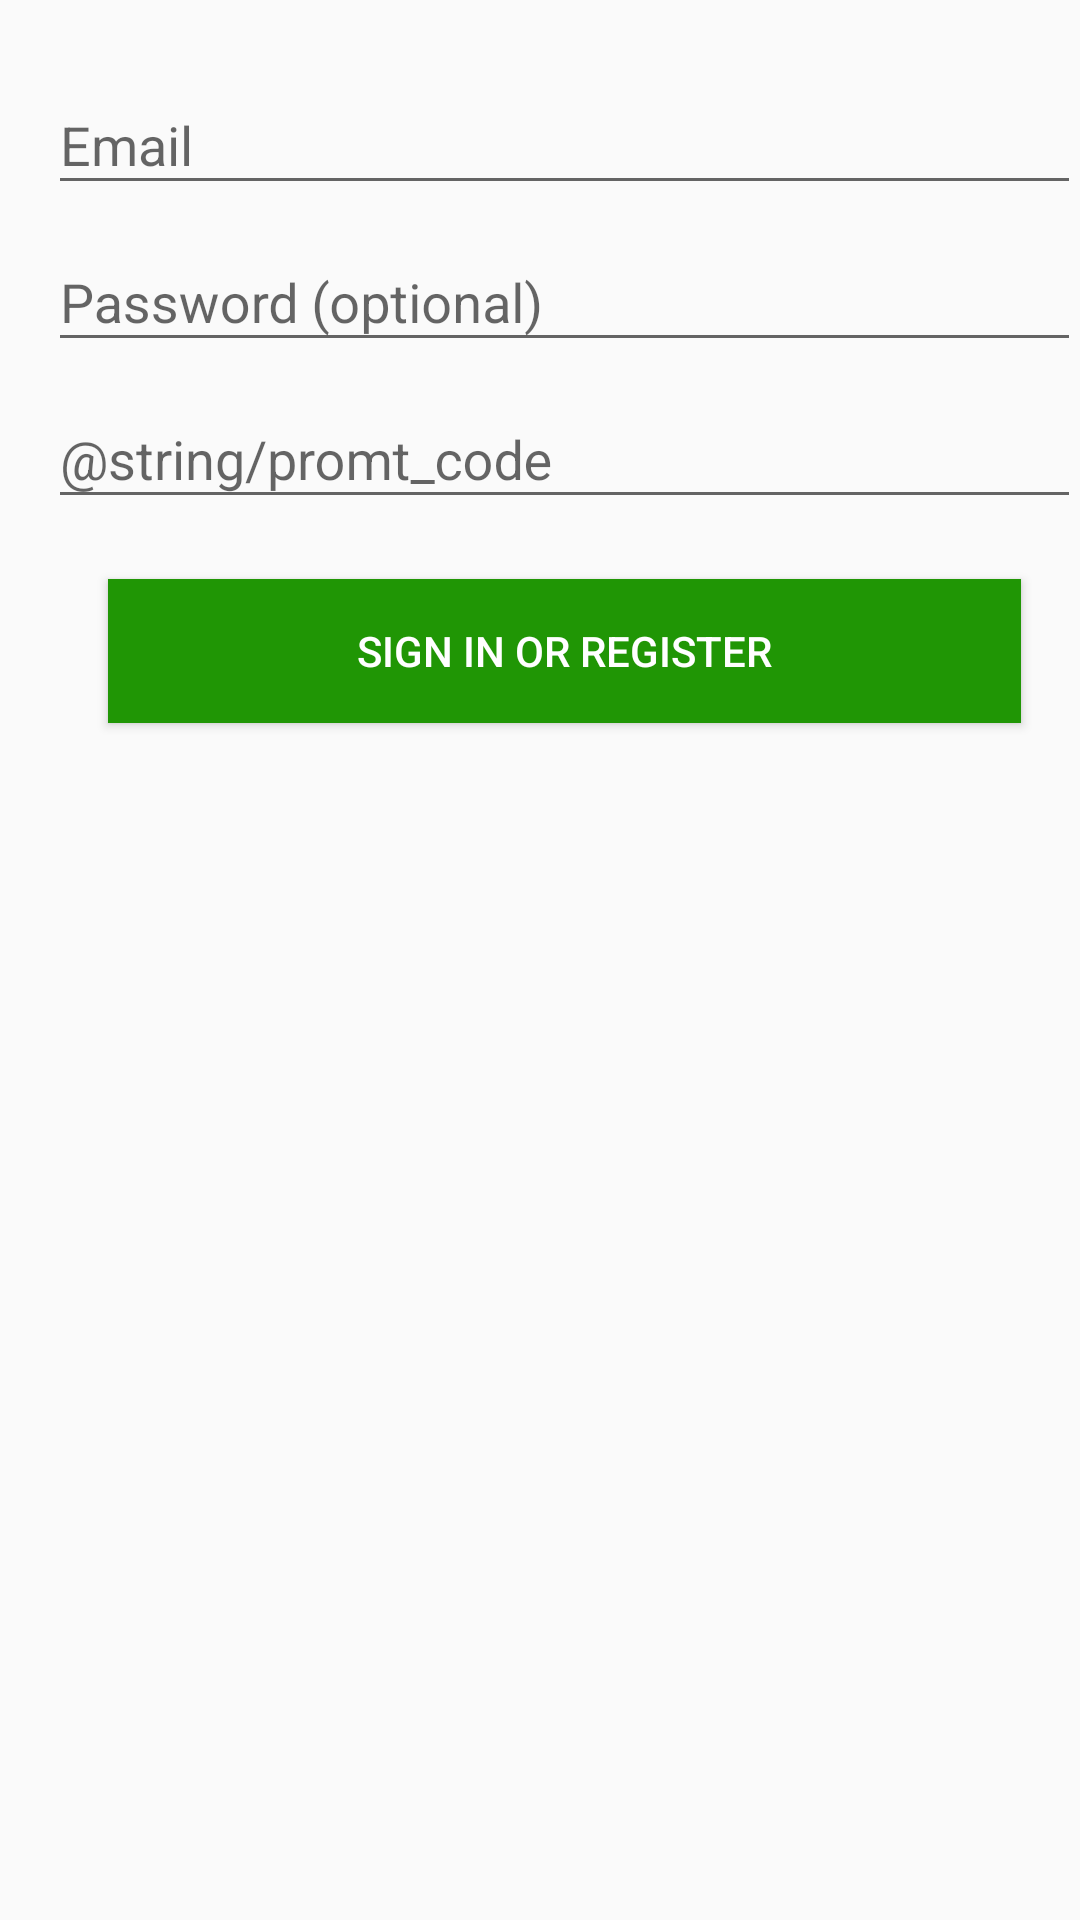

Android layout source for this screen:
<!-- AndroidManifest.xml: application theme AppTheme -->
<!-- res/layout/activity_login.xml -->
<LinearLayout xmlns:android="http://schemas.android.com/apk/res/android"
    xmlns:tools="http://schemas.android.com/tools"
    android:layout_width="match_parent"
    android:layout_height="match_parent"
    android:gravity="center_horizontal"
    android:orientation="vertical"
    android:paddingBottom="16dp"
    android:paddingLeft="16dp"
    android:paddingRight="@dimen/activity_horizontal_margin"
    android:paddingTop="16dp"
    >

    
    <ProgressBar
        android:id="@+id/login_progress"
        style="?android:attr/progressBarStyleLarge"
        android:layout_width="wrap_content"
        android:layout_height="wrap_content"
        android:layout_marginBottom="8dp"
        android:visibility="gone" />

    <ScrollView
        android:id="@+id/login_form"
        android:layout_width="match_parent"
        android:layout_height="match_parent">

        <LinearLayout
            android:id="@+id/email_login_form"
            android:layout_width="match_parent"
            android:layout_height="wrap_content"
            android:orientation="vertical">

            <android.support.design.widget.TextInputLayout
                android:layout_width="match_parent"
                android:layout_height="wrap_content">

                <AutoCompleteTextView
                    android:id="@+id/email"
                    android:layout_width="match_parent"
                    android:layout_height="wrap_content"
                    android:hint="@string/prompt_email"
                    android:inputType="textEmailAddress"
                    android:maxLines="1"
                    android:singleLine="true" />

            </android.support.design.widget.TextInputLayout>

            <android.support.design.widget.TextInputLayout
                android:layout_width="match_parent"
                android:layout_height="wrap_content">

                <EditText
                    android:id="@+id/password"
                    android:layout_width="match_parent"
                    android:layout_height="wrap_content"
                    android:hint="@string/prompt_password"
                    android:imeActionId="@+id/login"
                    android:imeActionLabel="@string/action_sign_in_short"
                    android:imeOptions="actionUnspecified"
                    android:inputType="textPassword"
                    android:maxLines="1"
                    android:singleLine="true" />

            </android.support.design.widget.TextInputLayout>

            <android.support.design.widget.TextInputLayout
                android:layout_width="match_parent"
                android:layout_height="wrap_content">

                <EditText
                    android:id="@+id/code"
                    android:layout_width="match_parent"
                    android:layout_height="wrap_content"
                    android:hint="@string/promt_code"
                    android:imeActionId="@+id/login"
                    android:imeActionLabel="@string/action_sign_in_short"
                    android:imeOptions="actionUnspecified"
                    android:inputType="number"
                    android:maxLines="1"
                    android:singleLine="true" />

            </android.support.design.widget.TextInputLayout>

            <android.support.v7.widget.AppCompatButton
                android:id="@+id/report_button"
                android:layout_width="fill_parent"
                android:layout_height="wrap_content"
                android:background="@color/corporate_color"
                android:padding="12dp"
                android:text="@string/action_sign_in"
                android:textColor="@android:color/white"
                android:layout_margin="20dp"
                android:layout_marginBottom="10dp"
                android:layout_alignParentBottom="true"
                />

        </LinearLayout>
    </ScrollView>
</LinearLayout>
<!-- resources referenced by this layout -->
<resources>
  <color name="corporate_color">#209605</color>
  <string name="action_sign_in">Sign in or register</string>
  <string name="action_sign_in_short">Sign in</string>
  <string name="prompt_email">Email</string>
  <string name="prompt_password">Password (optional)</string>
  <style name="AppTheme" parent="Theme.AppCompat.Light.DarkActionBar">
          
          <item name="colorPrimary">@color/colorPrimary</item>
          <item name="colorPrimaryDark">@color/colorPrimaryDark</item>
          <item name="colorAccent">@color/colorAccent</item>
      </style>
  <color name="colorPrimary">#209605</color>
  <color name="colorPrimaryDark">#209605</color>
  <color name="colorAccent">#209605</color>
</resources>
